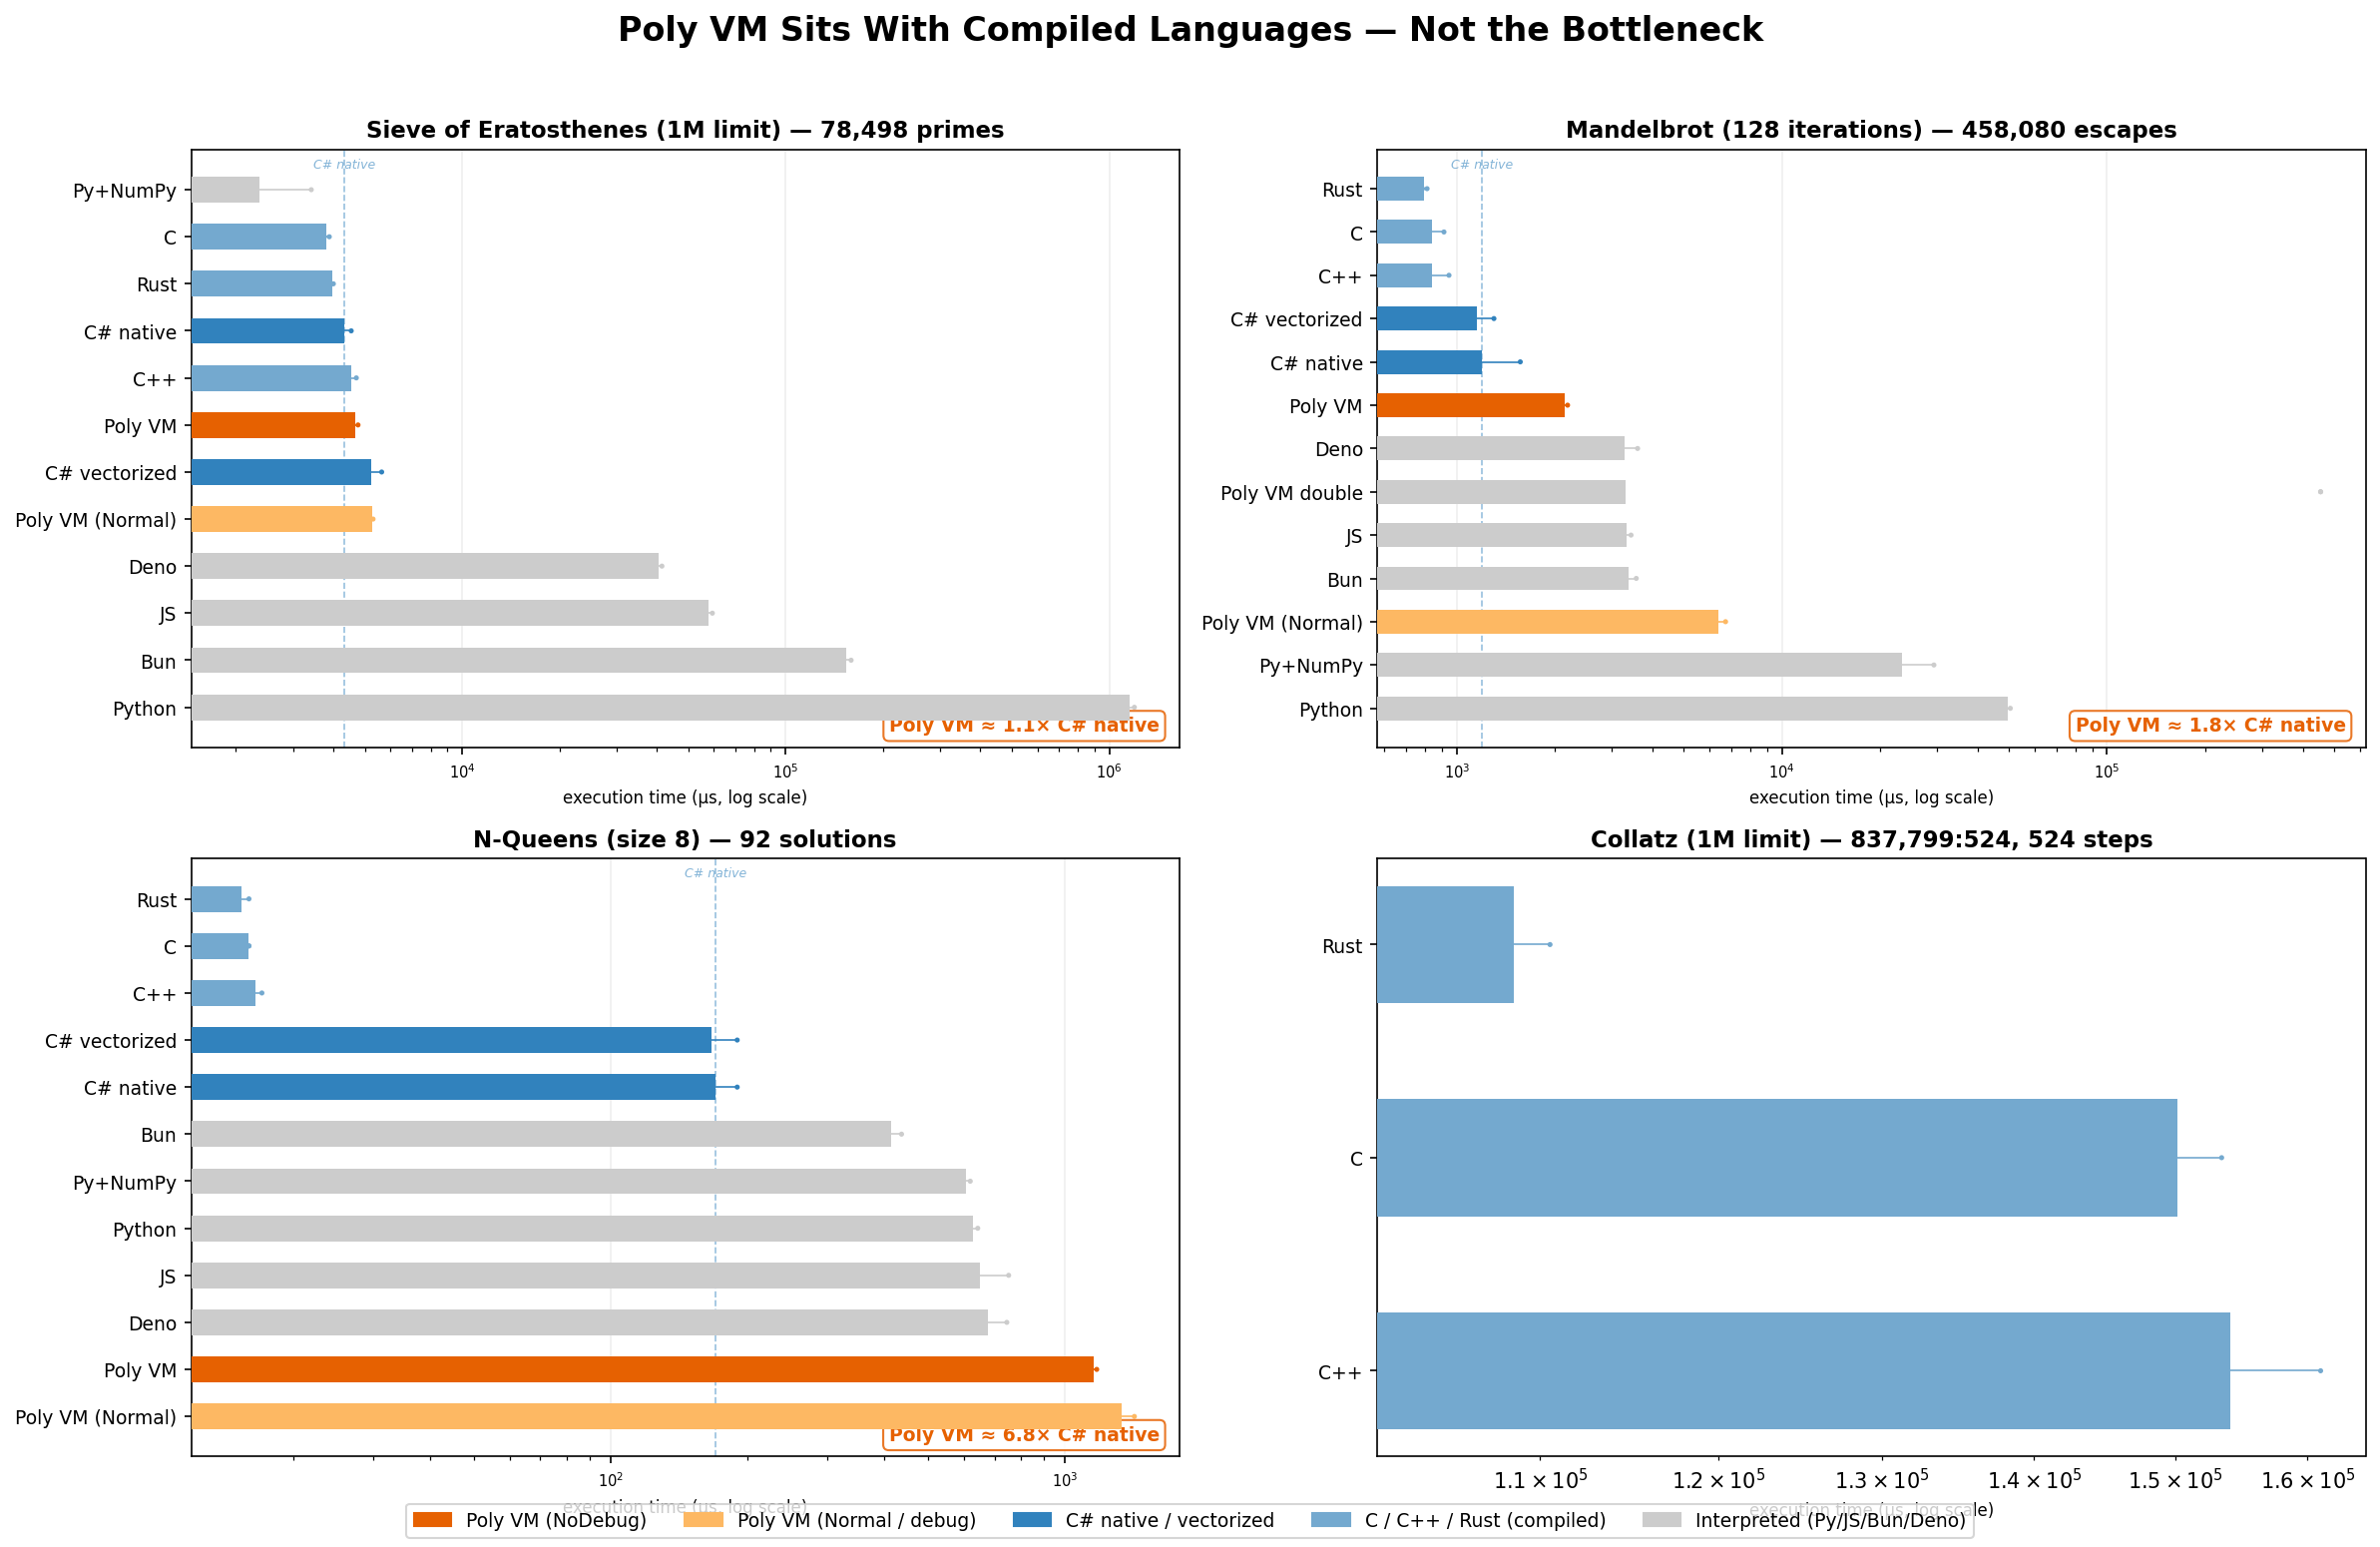

Values plotted in this chart, from the file beside it:
benchmark, language, size_or_limit, result, runs, min_us, max_us, avg_us, prep_ms
sieve, C, 1000000, 78498, 5, 3753, 3885, 3801, 0
sieve, C++, 1000000, 78498, 5, 4337, 4709, 4557, 0
sieve, Rust, 1000000, 78498, 5, 3949, 3999, 3970, 0
sieve, Python, 1000000, 78498, 5, 1135308, 1196290, 1158125, 0
sieve, JS, 1000000, 78498, 5, 55585, 59352, 57801, 0
sieve, Bun, 1000000, 78498, 5, 151160, 159342, 154164, 0
sieve, Deno, 1000000, 78498, 5, 39402, 41447, 40467, 0
sieve, Py+NumPy, 1000000, 78498, 5, 2003, 3417, 2360, 0
sieve, C# native, 1000000, 78498, 5, 4134, 4541, 4320, 0
sieve, C# vectorized, 1000000, 78498, 5, 4962, 5640, 5221, 0
sieve, Poly VM, 1000000, 78498, 5, 4589, 4766, 4677, 59
sieve, Poly VM (Normal), 1000000, 78498, 5, 5148, 5305, 5255, 60
mandelbrot, C, 128, 458080, 5, 799, 914, 840.4, 0
mandelbrot, C++, 128, 458080, 5, 799.5, 947.1, 841.7, 0
mandelbrot, Rust, 128, 458080, 5, 785, 811, 791.6, 0
mandelbrot, Python, 128, 458080, 5, 48324, 50421, 49459, 0
mandelbrot, JS, 128, 458080, 5, 3220, 3437, 3326, 0
mandelbrot, Bun, 128, 458080, 5, 3299, 3567, 3386, 0
mandelbrot, Deno, 128, 458080, 5, 3143, 3601, 3287, 0
mandelbrot, Py+NumPy, 128, 458080, 5, 18945, 29350, 23443, 0
mandelbrot, C# native, 128, 458080, 5, 1059, 1569, 1197, 0
mandelbrot, C# vectorized, 128, 458080, 5, 1087, 1302, 1155, 0
mandelbrot, Poly VM, 128, 458080, 5, 2098, 2193, 2146, 48
mandelbrot, Poly VM (Normal), 128, 458080, 5, 6176, 6713, 6387, 49
mandelbrot, Poly VM double, 128, 5, 453734, 453734, 453734, 3310
nqueens, C, 8, 92, 5, 16, 16, 16, 0
nqueens, C++, 8, 92, 5, 15.92, 17.08, 16.52, 0
nqueens, Rust, 8, 92, 5, 15, 16, 15.4, 0
nqueens, Python, 8, 92, 5, 603, 643, 627.2, 0
nqueens, JS, 8, 92, 5, 609, 752, 648.8, 0
nqueens, Bun, 8, 92, 5, 383, 437, 413.8, 0
nqueens, Deno, 8, 92, 5, 649, 745, 676.8, 0
nqueens, Py+NumPy, 8, 92, 5, 597, 619, 605.2, 0
nqueens, C# native, 8, 92, 5, 159, 190, 170.4, 0
nqueens, C# vectorized, 8, 92, 5, 154, 190, 166.6, 0
nqueens, Poly VM, 8, 92, 5, 1144, 1175, 1157, 55
nqueens, Poly VM (Normal), 8, 92, 5, 1274, 1422, 1334, 65
collatz, C, 1000000, 837799:524, 5, 148065, 153424, 150155, 0
collatz, C++, 1000000, 837799:524, 5, 150665, 161021, 154055, 0
collatz, Rust, 1000000, 837799:524, 5, 103854, 110527, 108584, 0
